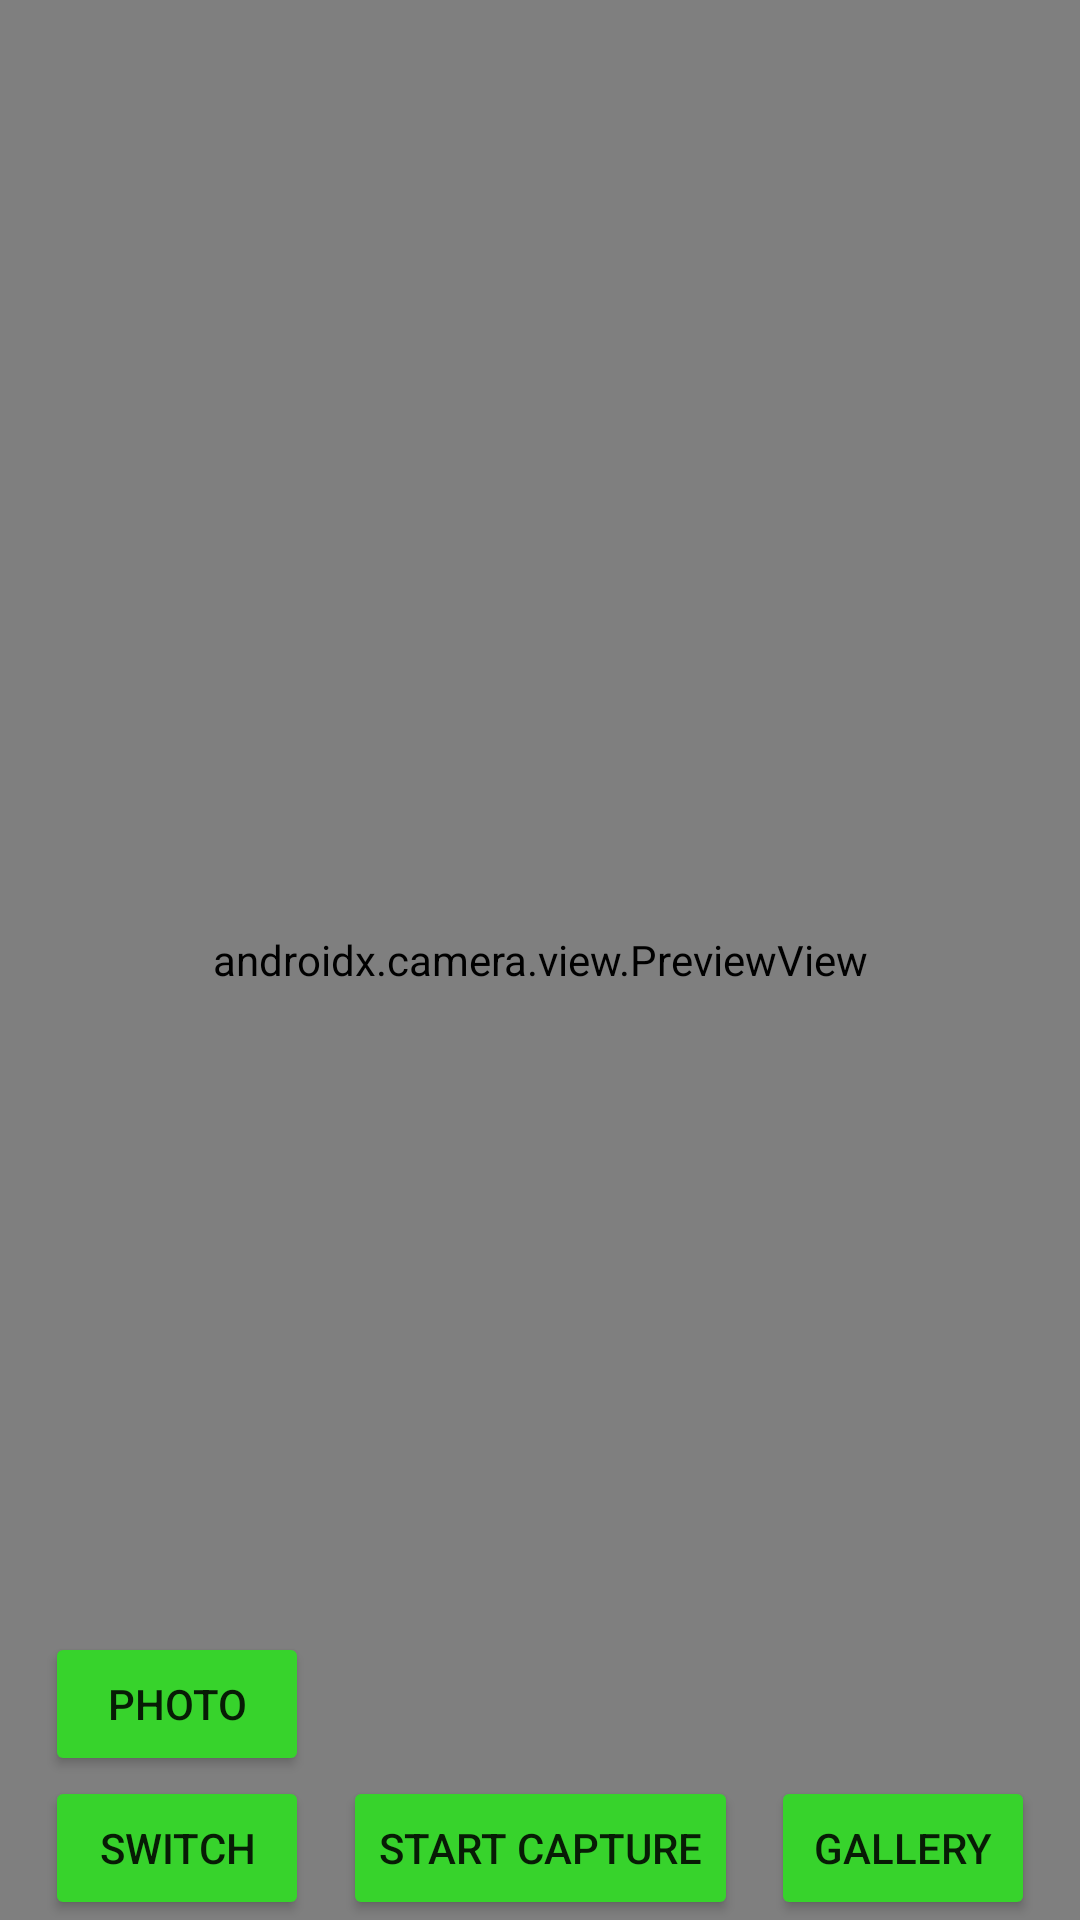

Layout XML and referenced resources for this Android screen:
<!-- AndroidManifest.xml: application theme Theme.CameraX_CP -->
<!-- res/layout/activity_video.xml -->
<?xml version="1.0" encoding="utf-8"?>
<androidx.constraintlayout.widget.ConstraintLayout xmlns:android="http://schemas.android.com/apk/res/android"
    xmlns:app="http://schemas.android.com/apk/res-auto"
    xmlns:tools="http://schemas.android.com/tools"
    android:layout_width="match_parent"
    android:layout_height="match_parent"
    tools:context=".VideoActivity">
    <androidx.camera.view.PreviewView
        android:id="@+id/viewFinder"
        android:layout_width="match_parent"
        android:layout_height="match_parent"
        tools:layout_editor_absoluteX="0dp"
        tools:layout_editor_absoluteY="0dp" />
    <Button
        android:id="@+id/photoBtn"
        android:layout_width="wrap_content"
        android:layout_height="wrap_content"
        android:text="photo"
        android:layout_marginStart="15dp"
        android:backgroundTint="#37d32c"
        app:layout_constraintBottom_toTopOf="@+id/switchBtn"
        app:layout_constraintStart_toStartOf="parent"/>
    <Button
        android:id="@+id/video_capture_button"
        android:layout_width="wrap_content"
        android:layout_height="wrap_content"
        android:elevation="2dp"
        android:backgroundTint="#37d32c"
        android:text="@string/start_capture"
        app:layout_constraintBottom_toBottomOf="parent"
        app:layout_constraintStart_toEndOf="@+id/switchBtn"
        app:layout_constraintEnd_toStartOf="@+id/galleryBtn"/>
    <Button
        android:id="@+id/galleryBtn"
        android:layout_width="wrap_content"
        android:layout_height="wrap_content"
        android:text="gallery"
        android:backgroundTint="#37d32c"
        android:layout_marginEnd="15dp"
        app:layout_constraintEnd_toEndOf="parent"
        app:layout_constraintBottom_toBottomOf="parent"/>
    <Button
        android:id="@+id/switchBtn"
        android:layout_width="wrap_content"
        android:layout_height="wrap_content"
        android:text="switch"
        android:layout_marginStart="15dp"
        android:backgroundTint="#37d32c"
        app:layout_constraintBottom_toBottomOf="parent"
        app:layout_constraintStart_toStartOf="parent" />
</androidx.constraintlayout.widget.ConstraintLayout>
<!-- resources referenced by this layout -->
<resources>
  <string name="start_capture">Start Capture</string>
  <style name="Theme.CameraX_CP" parent="Theme.MaterialComponents.DayNight.DarkActionBar">
          
          <item name="colorPrimary">@color/purple_500</item>
          <item name="colorPrimaryVariant">@color/purple_700</item>
          <item name="colorOnPrimary">@color/white</item>
          
          <item name="colorSecondary">@color/teal_200</item>
          <item name="colorSecondaryVariant">@color/teal_700</item>
          <item name="colorOnSecondary">@color/black</item>
          
          <item name="android:statusBarColor">?attr/colorPrimaryVariant</item>
          
      </style>
  <!-- not gathered from this repository: default colours our renderer supplied (Android Studio template values) -->
  <color name="purple_500">#FF6200EE</color>
  <color name="purple_700">#FF3700B3</color>
  <color name="teal_200">#FF03DAC5</color>
  <color name="teal_700">#FF018786</color>
  <color name="black">#FF000000</color>
  <color name="white">#FFFFFFFF</color>
</resources>
